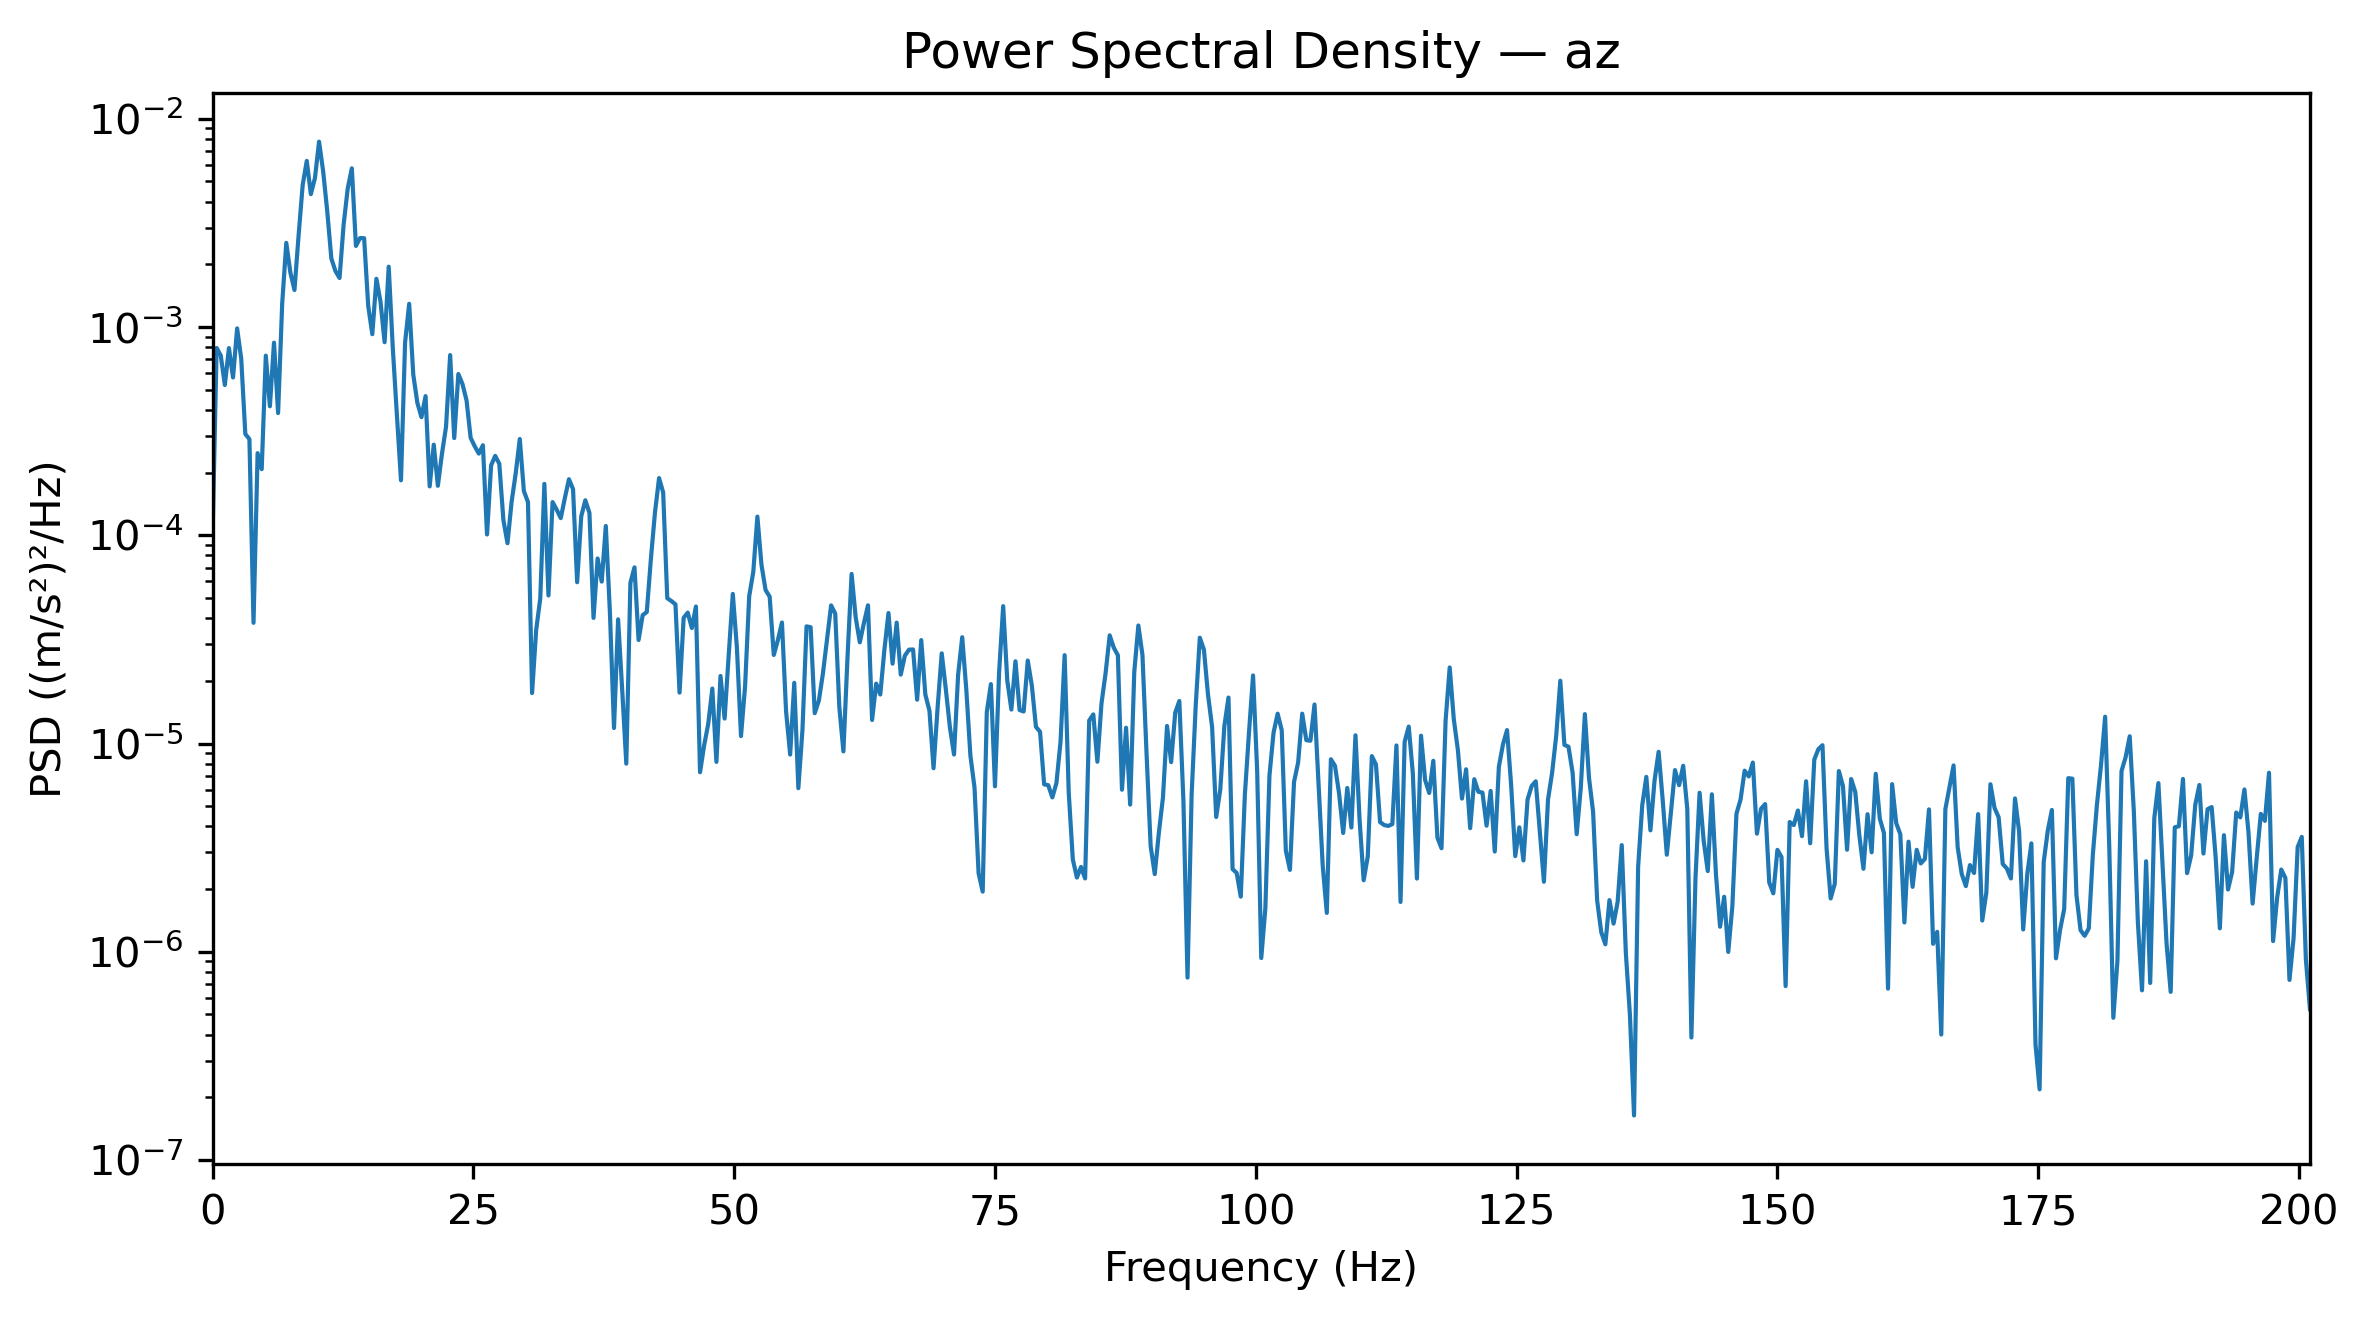

The table this chart was drawn from, first rows:
Frequency_Hz, PSD_(m_s2)^2_per_Hz
0.0, 9.851723116325903e-05
0.3927, 0.0007935
0.7854, 0.0007302
1.178, 0.0005268
1.571, 0.0007923
1.963, 0.0005724
2.356, 0.0009849
2.749, 0.0007042
3.141, 0.0003065
3.534, 0.0002894
3.927, 3.7983236663025784e-05
4.319, 0.0002478
4.712, 0.0002077
5.105, 0.0007288
5.497, 0.0004162
5.89, 0.0008414
6.283, 0.0003862
6.675, 0.001295
7.068, 0.002536
7.461, 0.001823
7.854, 0.001506
8.246, 0.002747
8.639, 0.004804
9.032, 0.006274
9.424, 0.004346
9.817, 0.0052
10.21, 0.007762
10.6, 0.005595
10.99, 0.003593
11.39, 0.002134
11.78, 0.001857
12.17, 0.001719
12.57, 0.003104
12.96, 0.004631
13.35, 0.00578
13.74, 0.002451
14.14, 0.002675
14.53, 0.00267
14.92, 0.001264
15.31, 0.0009239
15.71, 0.001705
16.1, 0.001322
16.49, 0.0008455
16.89, 0.001949
17.28, 0.0007938
17.67, 0.0003778
18.06, 0.0001836
18.46, 0.0008428
18.85, 0.001293
19.24, 0.0005905
19.63, 0.000432
20.03, 0.000369
20.42, 0.0004658
20.81, 0.0001717
21.2, 0.0002724
21.6, 0.0001728
21.99, 0.0002461
22.38, 0.0003324
22.78, 0.0007335
23.17, 0.0002929
... 453 more rows
